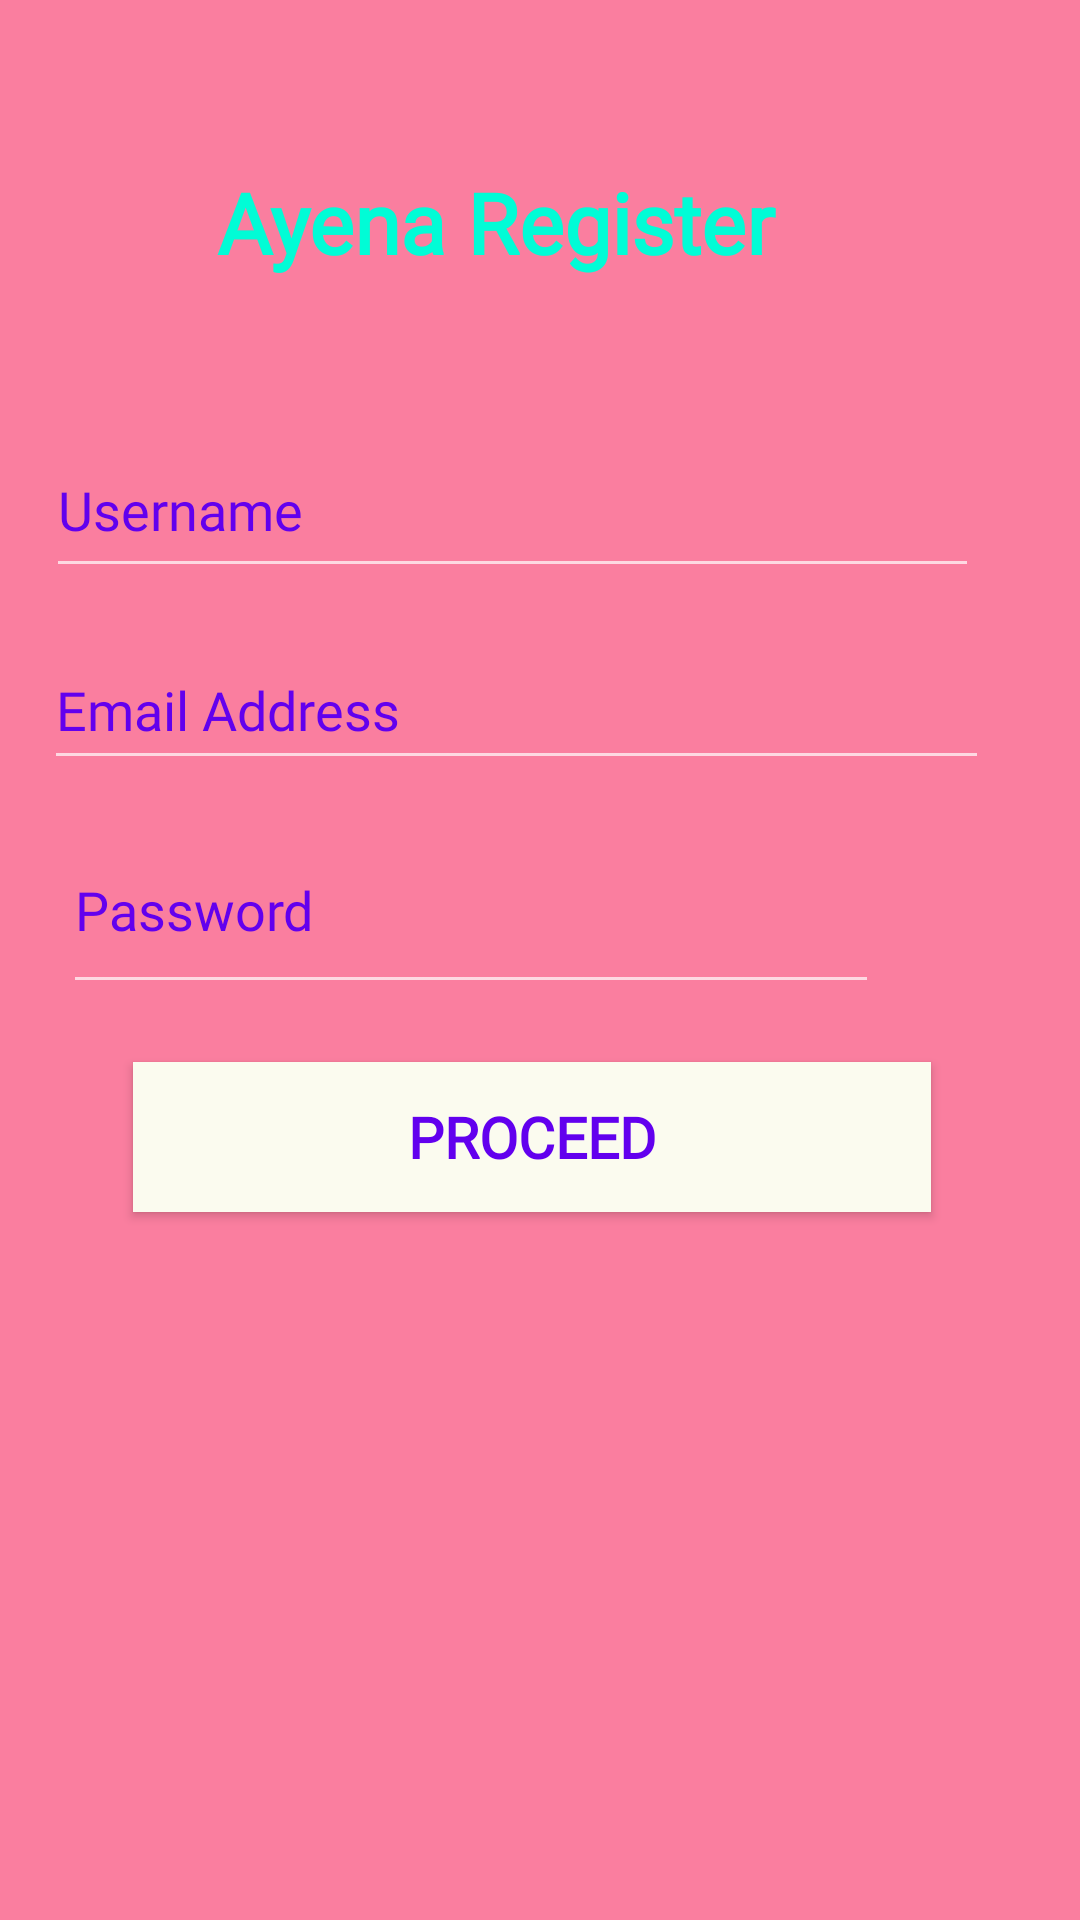

Produce the Android XML layout that renders to this screen, including the resource entries it uses.
<!-- AndroidManifest.xml: application theme AppTheme -->
<!-- res/layout/activity_register.xml -->
<?xml version="1.0" encoding="utf-8"?>
<androidx.constraintlayout.widget.ConstraintLayout
    xmlns:android="http://schemas.android.com/apk/res/android"
    xmlns:app="http://schemas.android.com/apk/res-auto"
    xmlns:tools="http://schemas.android.com/tools"
    android:layout_width="match_parent"
    android:layout_height="match_parent"
    android:background="@color/hot_pink">

    <TextView
        android:id="@+id/register_text"
        android:layout_width="294dp"
        android:layout_height="71dp"
        android:fontFamily="@font/amita"
        android:gravity="center|center_vertical"
        android:text="@string/ayena_register"
        android:textColor="@color/greenish"
        android:textSize="28sp"
        android:textStyle="bold"
        app:layout_constraintBottom_toBottomOf="parent"
        app:layout_constraintEnd_toEndOf="parent"
        app:layout_constraintHorizontal_bias="0.275"
        app:layout_constraintStart_toStartOf="parent"
        app:layout_constraintTop_toTopOf="parent"
        app:layout_constraintVertical_bias="0.068" />

    <EditText
        android:id="@+id/username_register_textfield"
        android:layout_width="311dp"
        android:layout_height="55dp"
        android:autofillHints="@string/username"
        android:ems="10"
        android:fontFamily="@font/amita"
        android:hint="@string/username"
        android:inputType="textPersonName"
        android:textColor="@color/white"
        android:textColorHint="@color/colorPrimary"
        app:layout_constraintBottom_toBottomOf="parent"
        app:layout_constraintEnd_toEndOf="parent"
        app:layout_constraintHorizontal_bias="0.314"
        app:layout_constraintStart_toStartOf="parent"
        app:layout_constraintTop_toTopOf="parent"
        app:layout_constraintVertical_bias="0.241" />

    <EditText
        android:id="@+id/email_register_textfield"
        android:layout_width="315dp"
        android:layout_height="50dp"
        android:autofillHints="@string/email_address"
        android:ems="10"
        android:fontFamily="@font/amita"
        android:hint="@string/email_address"
        android:inputType="textEmailAddress"
        android:textColor="@color/white"
        android:textColorHighlight="@color/colorPrimaryDark"
        android:textColorHint="@color/colorPrimary"
        app:layout_constraintBottom_toBottomOf="parent"
        app:layout_constraintEnd_toEndOf="parent"
        app:layout_constraintHorizontal_bias="0.324"
        app:layout_constraintStart_toStartOf="parent"
        app:layout_constraintTop_toTopOf="parent"
        app:layout_constraintVertical_bias="0.356" />

    <EditText
        android:id="@+id/password_register_textfield"
        android:layout_width="272dp"
        android:layout_height="66dp"
        android:autofillHints="@string/password"
        android:ems="10"
        android:fontFamily="@font/amita"
        android:hint="@string/password"
        android:inputType="textPassword"
        android:textColor="@color/white"
        android:textColorHint="@color/colorPrimary"
        app:layout_constraintBottom_toBottomOf="parent"
        app:layout_constraintEnd_toEndOf="parent"
        app:layout_constraintHorizontal_bias="0.237"
        app:layout_constraintStart_toStartOf="parent"
        app:layout_constraintTop_toTopOf="parent"
        app:layout_constraintVertical_bias="0.468" />

    <Button
        android:id="@+id/register_btn"
        android:layout_width="266dp"
        android:layout_height="50dp"
        android:autofillHints="@string/proceed"
        android:background="@color/white"
        android:fontFamily="@font/amita"
        android:text="@string/proceed"
        android:textColor="@color/colorPrimary"
        android:textSize="19sp"
        android:textStyle="bold"
        app:layout_constraintBottom_toBottomOf="parent"
        app:layout_constraintEnd_toEndOf="parent"
        app:layout_constraintHorizontal_bias="0.47"
        app:layout_constraintStart_toStartOf="parent"
        app:layout_constraintTop_toTopOf="parent"
        app:layout_constraintVertical_bias="0.6" />

    <ProgressBar
        android:id="@+id/progressBar_register"
        style="?android:attr/progressBarStyle"
        android:layout_width="wrap_content"
        android:layout_height="wrap_content"
        android:visibility="invisible"
        app:layout_constraintBottom_toBottomOf="parent"
        app:layout_constraintEnd_toEndOf="parent"
        app:layout_constraintStart_toStartOf="parent"
        app:layout_constraintTop_toTopOf="parent"
        app:layout_constraintVertical_bias="0.895" />

</androidx.constraintlayout.widget.ConstraintLayout>
<!-- resources referenced by this layout -->
<resources>
  <color name="colorPrimary">#6200EE</color>
  <color name="colorPrimaryDark">#3700B3</color>
  <color name="greenish">#01FCD6</color>
  <color name="hot_pink">#FA7E9F</color>
  <color name="white">#FBFBEF</color>
  <string name="ayena_register">Ayena Register</string>
  <string name="email_address">Email Address</string>
  <string name="password">Password</string>
  <string name="proceed">Proceed</string>
  <string name="username">Username</string>
  <style name="AppTheme" parent="Theme.AppCompat.NoActionBar">
          
          <item name="colorPrimary">@color/colorPrimary</item>
          <item name="colorPrimaryDark">@color/colorPrimaryDark</item>
          <item name="colorAccent">@color/colorAccent</item>
          <item name="windowNoTitle">true</item>
          <item name="android:windowFullscreen">true</item>
      </style>
  <color name="colorAccent">#03DAC5</color>
</resources>
